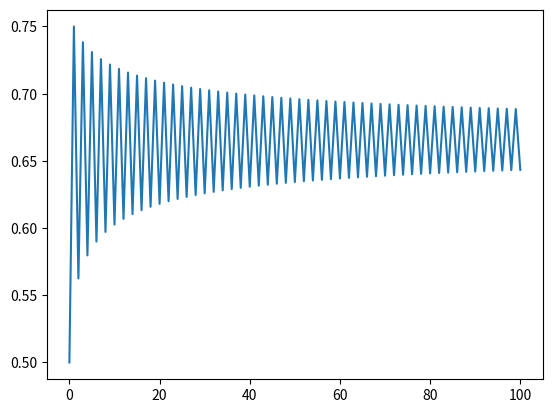

Reproduce this figure in Python.
def population_next_generation(growth_rate: float, population: float) -> float:
    r: float = growth_rate
    x: float = population
    return r * x * (1 - x)

def population_nth_generation(growth_rate: float, population_history: list, generations: int) -> list:
    r: float = growth_rate
    n: int = generations
    X: list = population_history
    x0: float = population_history[-1]

    x1 = population_next_generation(r, x0)
    X = X + [x1]
    n = n - 1
    
    if n > 0:
        return population_nth_generation(r, X, n)
    else:
        return X

import matplotlib.pyplot as plt

def plot_population_over_time(population_history: list):
    fig = plt.figure()
    ax = fig.add_subplot(1, 1, 1) 

    x = range(len(population_history))
    y = population_history
        
    ax.cla()
    ax.plot(x, y)

r = 2.5
x = 0.5

x = population_next_generation(r, x)
x

r = 3.0
x = 0.5
n = 100

X = population_nth_generation(r, [x], n)
plot_population_over_time(X)

import numpy

def convergence_value(series: list) -> float:
    derivative_first = list( numpy.gradient( series ))
    derivative_second = list( numpy.gradient( series ))

    value_nth = series[-1]
    angle_nth = derivative_first[-1]
    curvature_nth = derivative_second[-1]

    if is_zero(angle_nth) and is_zero(curvature_nth):
        return value_nth
    else: 
        return None

def is_zero(value):
    limit = 5e-5
    return limit > abs(value)
    

r = 1.0
x = 0.5
n = 150
X = population_nth_generation(r, [x], n)

convergence_value(X)